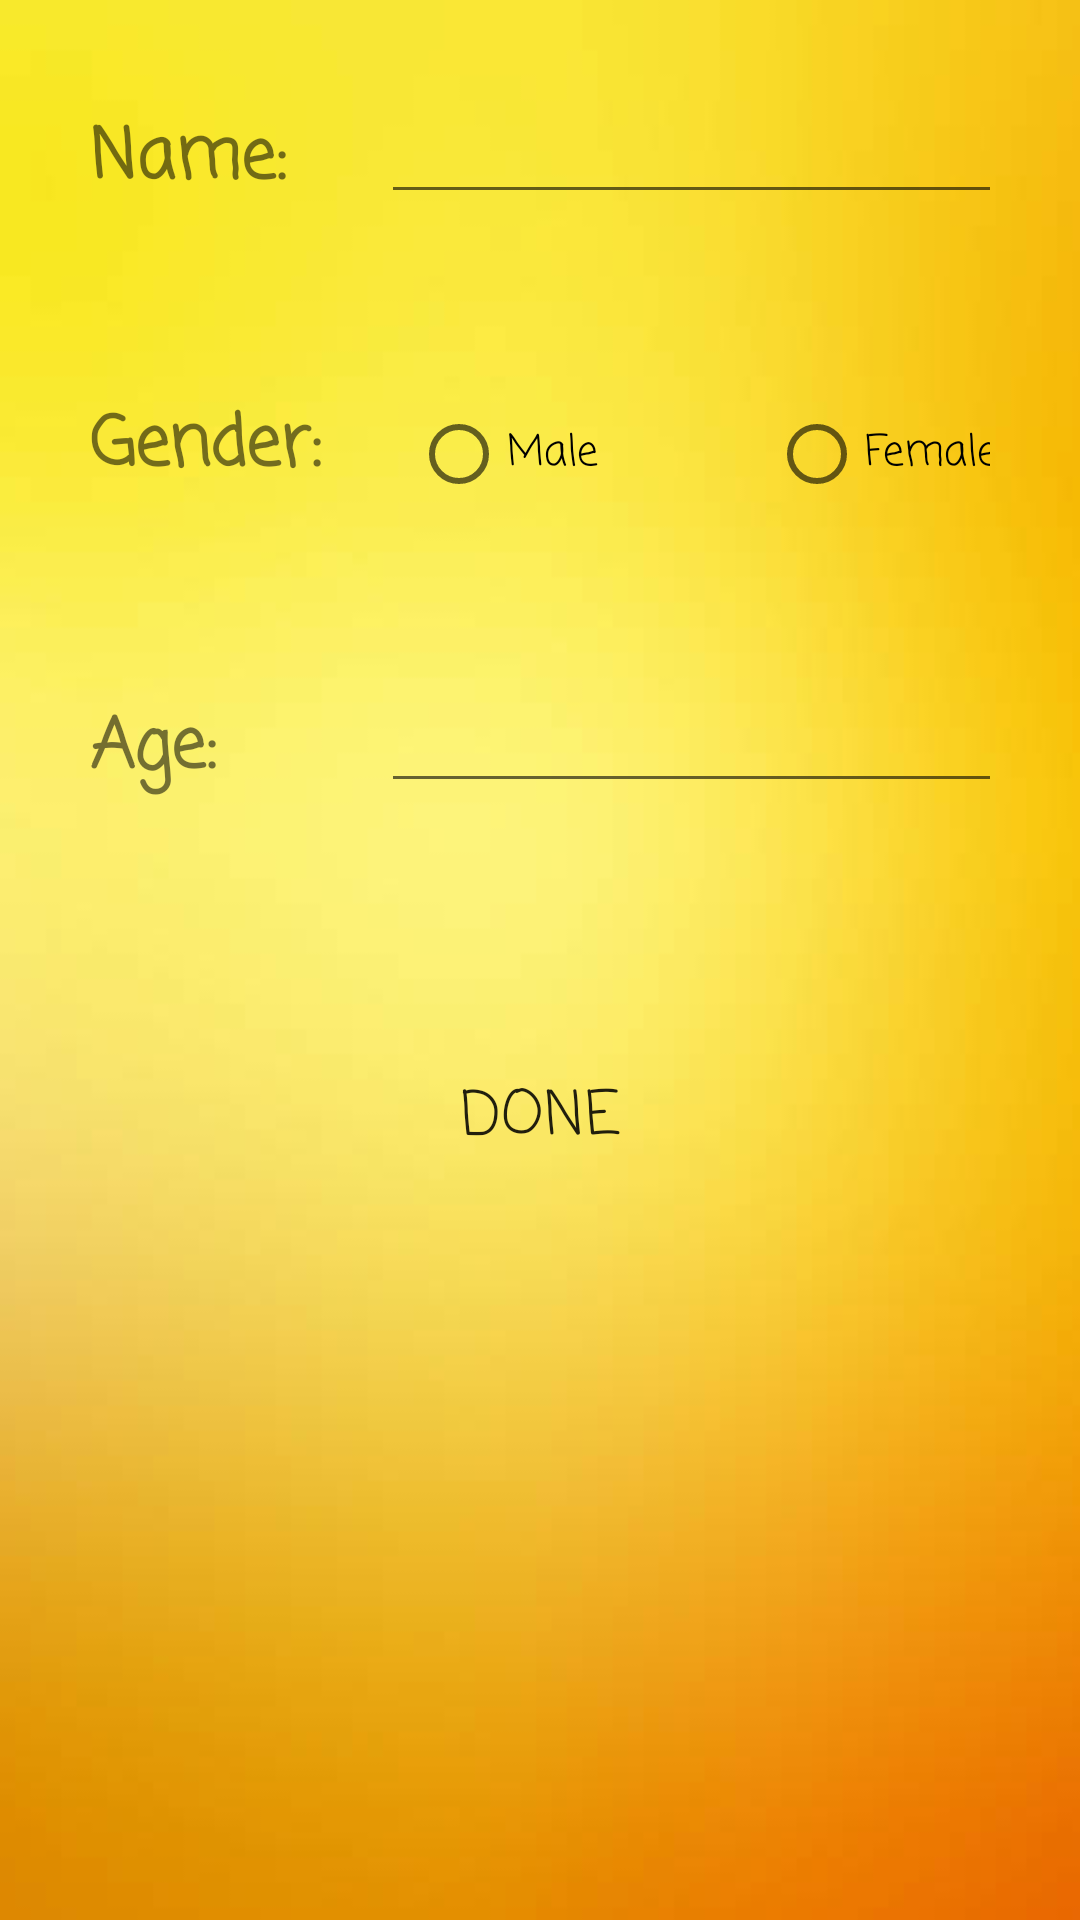

This screen was rendered from an Android layout file. Write that file and the resources it references.
<!-- AndroidManifest.xml: application theme AppTheme -->
<!-- res/layout/introduction.xml -->
<?xml version="1.0" encoding="utf-8"?>
<LinearLayout xmlns:android="http://schemas.android.com/apk/res/android"
    android:orientation="vertical" android:layout_width="match_parent"
    android:layout_height="match_parent"
    android:background="@drawable/yellow">

    <TableLayout
        android:layout_width="match_parent"
        android:layout_height="wrap_content"
        android:stretchColumns="1, 2">

        <TableRow android:padding="@dimen/tablerow_padding">

            <TextView

                android:layout_width="wrap_content"
                android:layout_height="wrap_content"
                android:layout_span="1"
                android:fontFamily="casual"
                android:text="@string/name"
                android:textSize="@dimen/intro_textsize"
                android:textStyle="bold" />

            <EditText
                android:id="@+id/editText"
                android:layout_width="wrap_content"
                android:layout_height="wrap_content"
                android:layout_span="2"
                android:inputType="textPersonName" />

        </TableRow>

        <TableRow android:padding="@dimen/tablerow_padding">

            <TextView
                android:layout_width="wrap_content"
                android:layout_height="wrap_content"
                android:layout_marginRight="20dp"
                android:layout_span="1"
                android:fontFamily="casual"
                android:text="@string/gender"
                android:textSize="@dimen/intro_textsize"
                android:textStyle="bold" />

            <RadioButton
                android:id="@+id/male"
                android:layout_width="wrap_content"
                android:layout_height="wrap_content"
                android:layout_marginLeft="10dp"
                android:fontFamily="casual"
                android:text="@string/gender_male" />

            <RadioButton
                android:id="@+id/female"
                android:layout_width="wrap_content"
                android:layout_height="wrap_content"
                android:fontFamily="casual"
                android:text="@string/gender_female" />

        </TableRow>

        <TableRow android:padding="@dimen/tablerow_padding">

            <TextView
                android:layout_width="wrap_content"
                android:layout_height="wrap_content"
                android:layout_span="1"
                android:fontFamily="casual"
                android:text="@string/age"
                android:textSize="@dimen/intro_textsize"
                android:textStyle="bold" />

            <EditText
                android:id="@+id/editText2"
                android:layout_width="wrap_content"
                android:layout_height="wrap_content"
                android:layout_span="2"
                android:inputType="number" />

        </TableRow>

    </TableLayout>

    <Button
        android:id="@+id/introDone"
        android:layout_width="@dimen/intro_button_width"
        android:layout_height="@dimen/intro_button_height"
        android:layout_gravity="center_horizontal"
        android:layout_marginTop="@dimen/intro_button_margintop"
        android:background="@null"
        android:fontFamily="casual"
        android:textSize="20dp"
        android:text="@string/finish_button" />

</LinearLayout>
<!-- resources referenced by this layout -->
<resources>
  <dimen name="intro_button_height">50dp</dimen>
  <dimen name="intro_button_margintop">50dp</dimen>
  <dimen name="intro_button_width">100dp</dimen>
  <dimen name="intro_textsize">23dp</dimen>
  <dimen name="tablerow_padding">30dp</dimen>
  <!-- drawable yellow: jpg bitmap (drawable, 8220 bytes) -->
  <string name="age">Age: </string>
  <string name="finish_button">Done</string>
  <string name="gender">Gender: </string>
  <string name="gender_female">Female</string>
  
      //Home//
  <string name="gender_male">Male</string>
  <string name="name">Name: </string>
  <style name="AppTheme" parent="Theme.AppCompat.Light.NoActionBar">
          
          <item name="colorPrimary">#CCCC00</item>
          <item name="colorPrimaryDark">#CCCC00</item>
      </style>
</resources>
